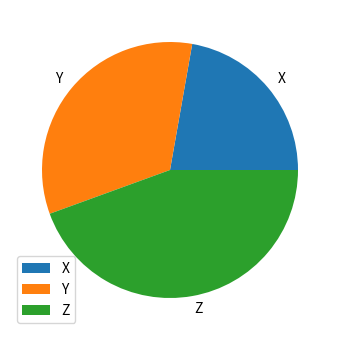

The matplotlib source for this figure:
#!/usr/bin/python
# coding=utf-8
import matplotlib.pyplot as plt

'''
操作并管理Axes中的Legend。
1、绘制主题：
    |-Axes.legend(*args, **kwargs)
    返回matplotlib.legend.Legend对象
        |-handles : sequence of Artist, optional
        |-labels : sequence of strings, optional
        |-loc : int or string or pair of floats, default: rcParams["legend.loc"] ('best' for axes, 'upper right' for figures)
        |-bbox_to_anchor : BboxBase, 2-tuple, or 4-tuple of floats
        |-ncol : integer
        |-prop : None or matplotlib.font_manager.FontProperties or dict
        |-fontsize : int or float or {'xx-small', 'x-small', 'small', 'medium', 'large', 'x-large', 'xx-large'}
        |-numpoints : None or int
        |-scatterpoints : None or int
        |-scatteryoffsets : iterable of floats
        |-markerscale : None or int or float
        |-markerfirst : bool
        |-frameon : None or bool
        |-fancybox : None or bool
        |-shadow : None or bool
        |-framealpha : None or float
        |-facecolor : None or "inherit" or a color spec
        |-edgecolor : None or "inherit" or a color spec
        |-mode : {"expand", None}
        |-bbox_transform : None or matplotlib.transforms.Transform
        |-title : str or None
        |-title_fontsize: str or None
        |-borderpad : float or None
        |-labelspacing : float or None
        |-handlelength : float or None
        |-handletextpad : float or None
        |-borderaxespad : float or None
        |-columnspacing : float or None
        |-handler_map : dict or None
2、返回主题：
    |-Axes.get_legend()
        |-返回Legend对象
    |-Axes.get_legend_handles_labels(legend_handler_map=None)
        |-返回Legend句柄与标签
'''

figure = plt.figure('Legend使用', figsize=(5, 4))
# 可以直接在add_axes函数中设置
ax = figure.add_axes([0.1, 0.1, 0.8, 0.8])

pie = ax.pie([2, 3, 4], labels=['X', 'Y', 'Z'])
# ---------------------------------------------
lg = ax.legend()
# ---------------------------------------------
figure.show(warn=False)
plt.show()
